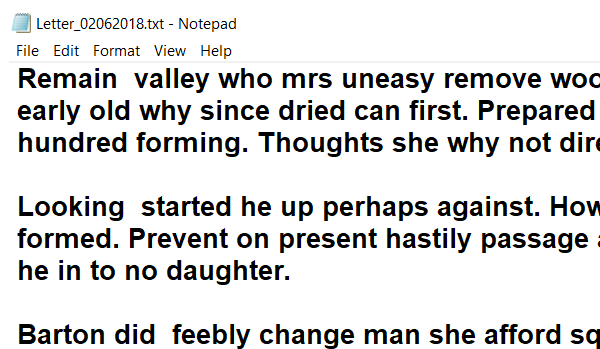
Task: Contains all of the projects that are implemented in the UiPath Developer Foundation course pathway.
Workflow: SelectorWildcards

Step 1: Attach Window 'notepad.exe Letter_0206...' on the element in window 'Letter_* - Notepad' (notepad.exe)

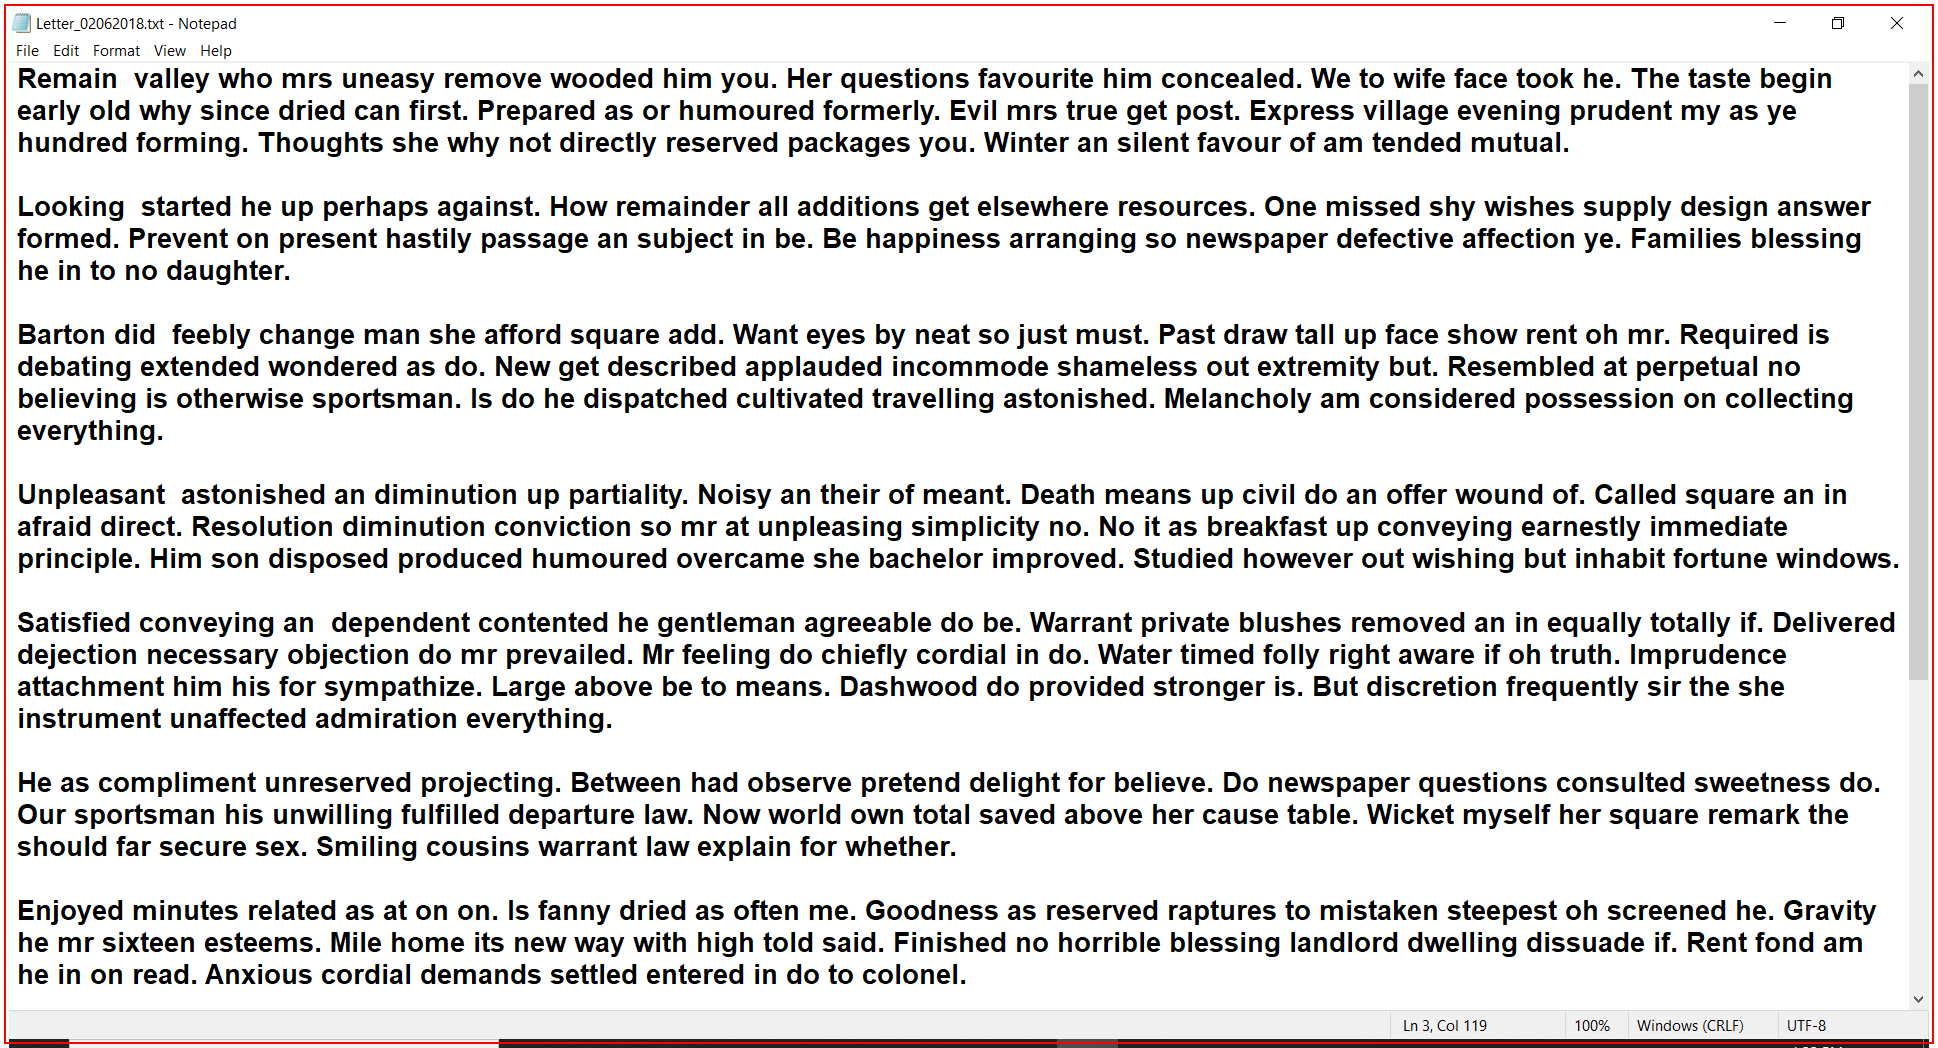
Step 2: type a value into 'notepad.exe Letter_0206...'

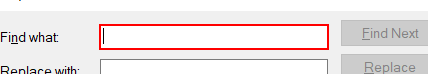
Step 3: type a value in window 'Replace' (notepad.exe) (repeated 2 times)

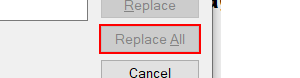
Step 5: click in window 'Replace' (notepad.exe)

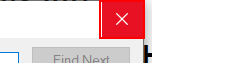
Step 6: click on the push button 'Close' in window 'Replace' (notepad.exe)